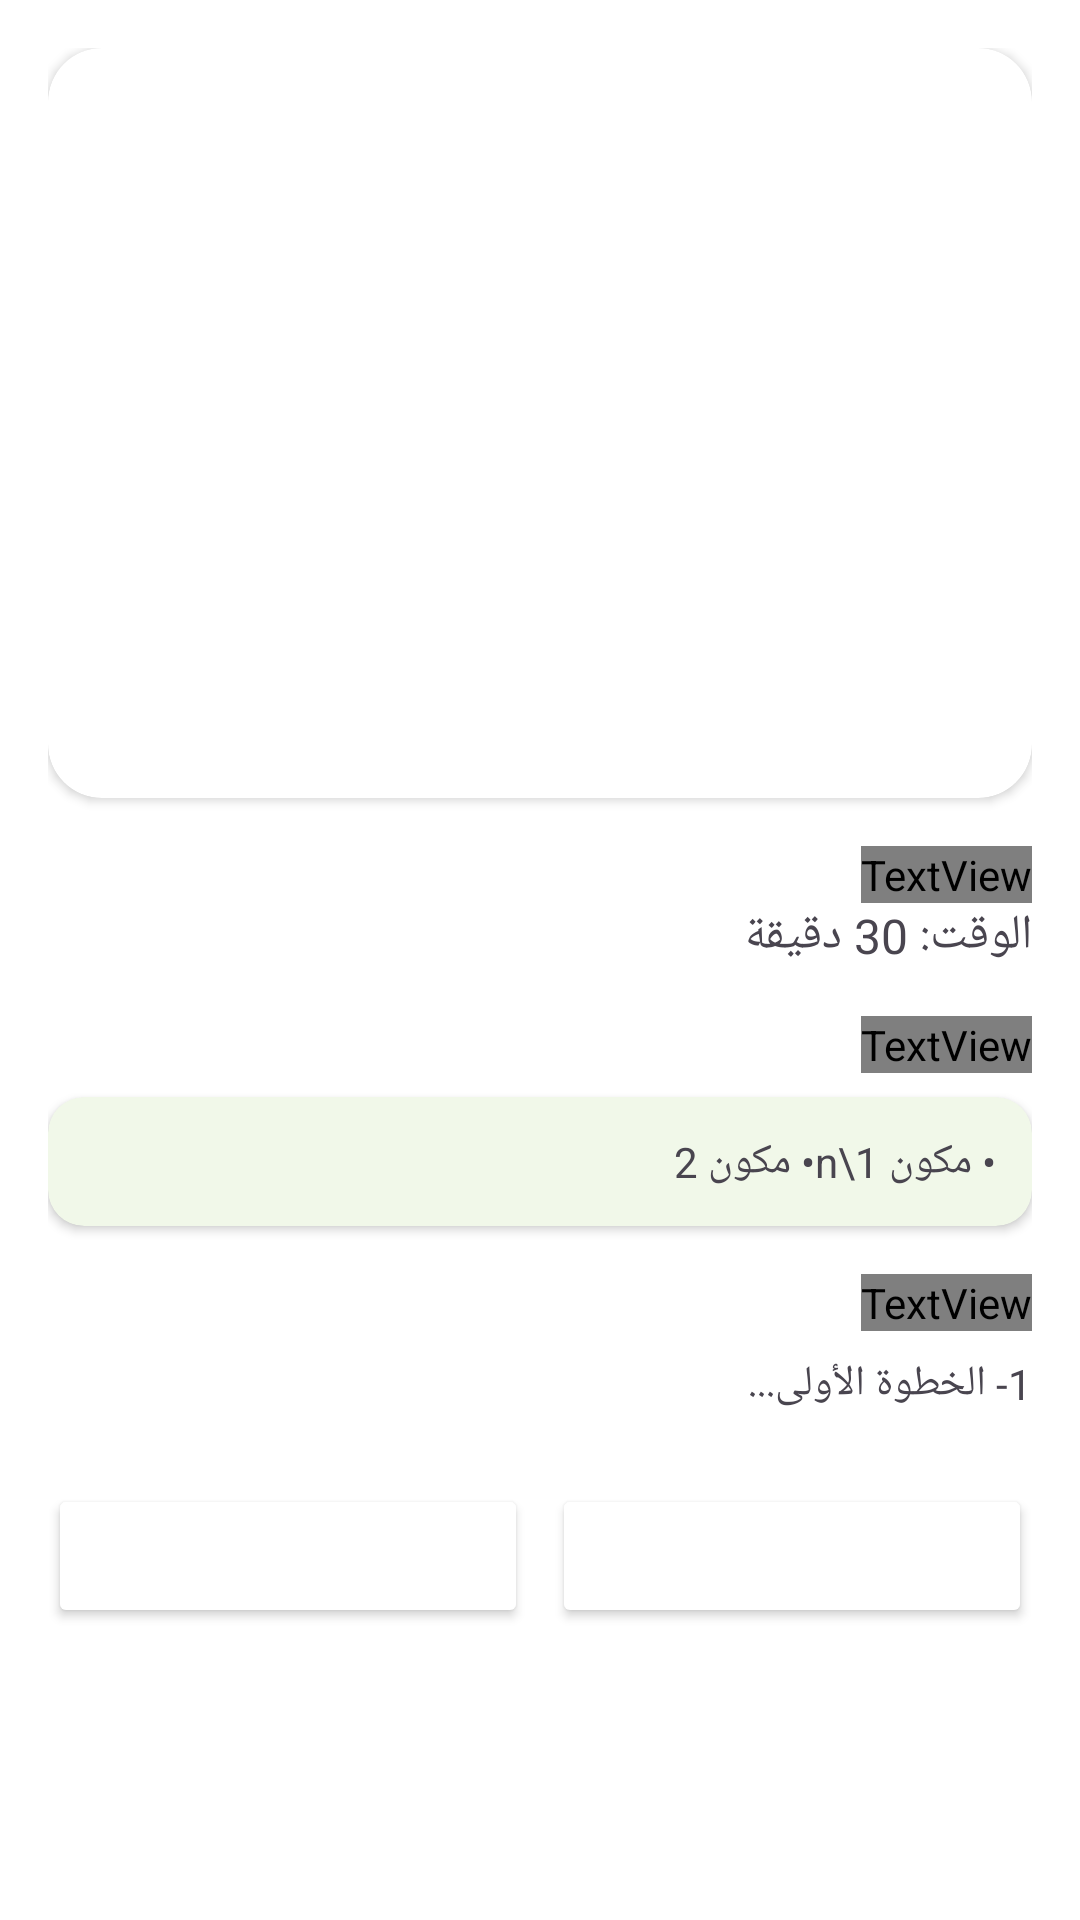

Write the Android layout XML for this screen, with the resource values it uses.
<!-- AndroidManifest.xml: application theme Theme.AhmadR4_1 -->
<!-- res/layout/activity_recipe_detail.xml -->
<?xml version="1.0" encoding="utf-8"?>

<ScrollView xmlns:android="http://schemas.android.com/apk/res/android"
    xmlns:app="http://schemas.android.com/apk/res-auto"
    android:layout_width="match_parent"
    android:layout_height="match_parent"
    android:background="@android:color/white"
    android:layoutDirection="rtl">

    <LinearLayout
        android:orientation="vertical"
        android:layout_width="match_parent"
        android:layout_height="wrap_content"
        android:padding="16dp">

        <androidx.cardview.widget.CardView
            android:layout_width="match_parent"
            android:layout_height="250dp"
            app:cardCornerRadius="18dp"
            android:elevation="4dp">
            <ImageView
                android:id="@+id/imageRecipeDetail"
                android:layout_width="match_parent"
                android:layout_height="match_parent"
                android:scaleType="centerCrop"
                android:src="@drawable/ic_launcher_background" />
        </androidx.cardview.widget.CardView>

        <TextView
            android:id="@+id/textTitle"
            android:layout_width="wrap_content"
            android:layout_height="wrap_content"
            android:text="اسم الوصفة"
            android:textSize="24sp"
            android:textStyle="bold"
            android:textColor="@color/green"
            android:layout_marginTop="16dp" />

        <TextView
            android:id="@+id/textTime"
            android:layout_width="wrap_content"
            android:layout_height="wrap_content"
            android:text="الوقت: 30 دقيقة"
            android:textSize="16sp"
            android:layout_marginBottom="16dp" />

        <TextView
            android:text="المكونات:"
            android:textSize="18sp"
            android:textStyle="bold"
            android:textColor="@color/green"
            android:layout_width="wrap_content"
            android:layout_height="wrap_content" />

        <androidx.cardview.widget.CardView
            android:layout_width="match_parent"
            android:layout_height="wrap_content"
            app:cardCornerRadius="12dp"
            android:layout_marginVertical="8dp"
            app:cardBackgroundColor="#F1F8E9"> <TextView
            android:id="@+id/textIngredients"
            android:layout_width="match_parent"
            android:layout_height="wrap_content"
            android:padding="12dp"
            android:text="• مكون 1\n• مكون 2"
            android:lineSpacingExtra="4dp"/>
        </androidx.cardview.widget.CardView>

        <TextView
            android:text="طريقة التحضير:"
            android:textSize="18sp"
            android:textStyle="bold"
            android:textColor="@color/green"
            android:layout_width="wrap_content"
            android:layout_height="wrap_content"
            android:layout_marginTop="8dp" />

        <TextView
            android:id="@+id/textSteps"
            android:layout_width="match_parent"
            android:layout_height="wrap_content"
            android:layout_marginTop="8dp"
            android:text="1- الخطوة الأولى..."
            android:lineSpacingExtra="6dp" />

        <LinearLayout
            android:layout_width="match_parent"
            android:layout_height="wrap_content"
            android:orientation="horizontal"
            android:layout_marginTop="24dp">

            <Button
                android:id="@+id/btnFavorite"
                android:layout_width="0dp"
                android:layout_height="wrap_content"
                android:layout_weight="1"
                android:text="أضف للمفضلة"
                android:backgroundTint="@color/green"
                android:textColor="@android:color/white"
                android:layout_marginEnd="8dp"/>

            <Button
                android:id="@+id/btnDone"
                android:layout_width="0dp"
                android:layout_height="wrap_content"
                android:layout_weight="1"
                android:text="تم التحضير"
                android:backgroundTint="@color/green"
                android:textColor="@android:color/white"/>
        </LinearLayout>

    </LinearLayout>
</ScrollView>
<!-- resources referenced by this layout -->
<resources>
  <style name="Theme.AhmadR4_1" parent="Base.Theme.AhmadR4_1" />
  <style name="Base.Theme.AhmadR4_1" parent="Theme.Material3.DayNight.NoActionBar">
          
          
      </style>
</resources>
